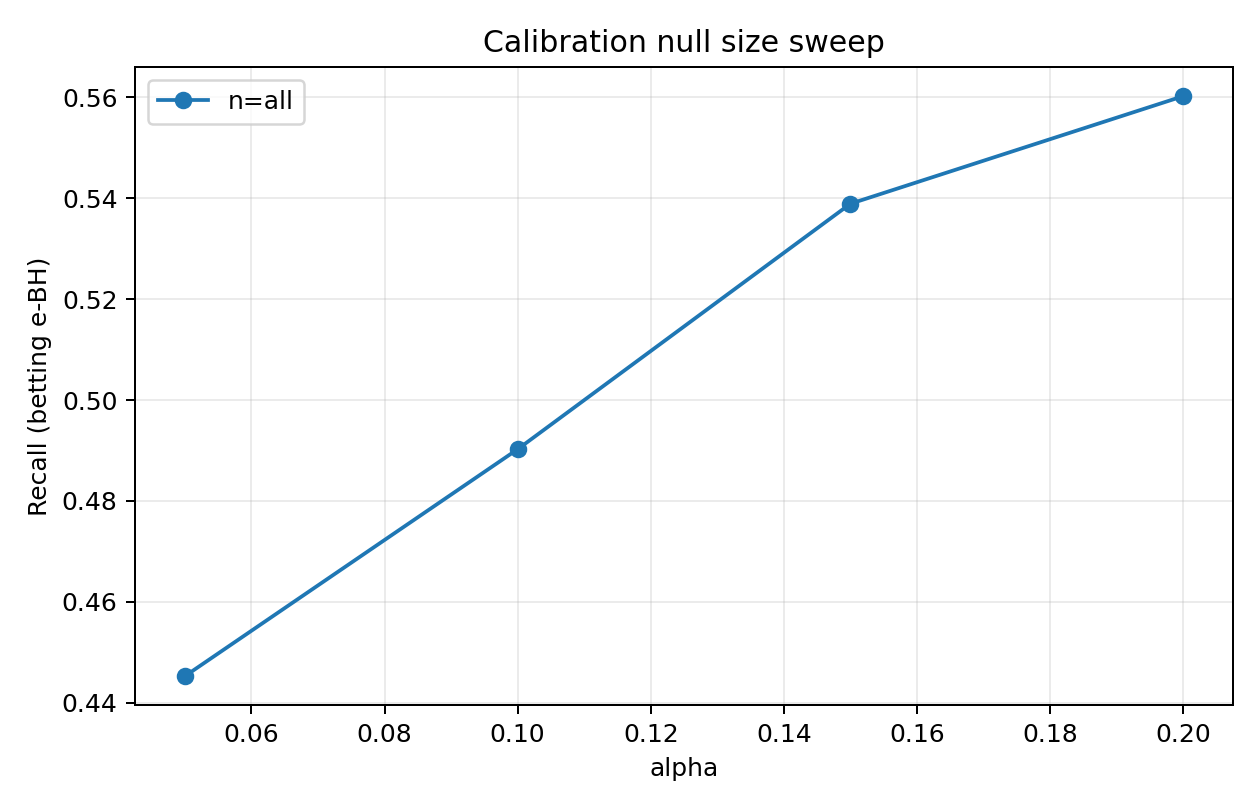

The file beside this chart, header and first rows:
alpha, num_test_families, num_rejected_families, total_rejections, fp, tp, fdp, recall, mean_family_fdp, score_floor, total_pruned, seed, method, cal_null_size, n_cal
0.05, 559, 176, 277, 40, 237, 0.1444, 0.4447, 0.04384, 0.4, 5398, 0, betting, all, 5642
0.1, 559, 185, 289, 43, 246, 0.1488, 0.4615, 0.04801, 0.4, 5398, 0, betting, all, 5642
0.15, 559, 232, 379, 91, 288, 0.2401, 0.5403, 0.1092, 0.4, 5398, 0, betting, all, 5642
0.2, 559, 232, 380, 92, 288, 0.2421, 0.5403, 0.1092, 0.4, 5398, 0, betting, all, 5642
0.05, 559, 156, 246, 23, 223, 0.0935, 0.4099, 0.02628, 0.4, 5426, 1, betting, all, 5078
0.1, 559, 165, 257, 25, 232, 0.09728, 0.4265, 0.02806, 0.4, 5426, 1, betting, all, 5078
0.15, 559, 193, 314, 51, 263, 0.1624, 0.4835, 0.05861, 0.4, 5426, 1, betting, all, 5078
0.2, 559, 197, 324, 52, 272, 0.1605, 0.5, 0.0595, 0.4, 5426, 1, betting, all, 5078
0.05, 559, 169, 247, 10, 237, 0.04049, 0.4187, 0.01401, 0.4, 5739, 2, betting, all, 4988
0.1, 559, 190, 313, 26, 287, 0.08307, 0.5071, 0.02882, 0.4, 5739, 2, betting, all, 4988
0.15, 559, 226, 381, 62, 319, 0.1627, 0.5636, 0.073, 0.4, 5739, 2, betting, all, 4988
0.2, 559, 229, 391, 65, 326, 0.1662, 0.576, 0.07494, 0.4, 5739, 2, betting, all, 4988
0.05, 559, 185, 299, 34, 265, 0.1137, 0.4593, 0.03224, 0.4, 5129, 3, betting, all, 5520
0.1, 559, 194, 313, 36, 277, 0.115, 0.4801, 0.03402, 0.4, 5129, 3, betting, all, 5520
0.15, 559, 236, 385, 80, 305, 0.2078, 0.5286, 0.09506, 0.4, 5129, 3, betting, all, 5520
0.2, 559, 236, 389, 82, 307, 0.2108, 0.5321, 0.09631, 0.4, 5129, 3, betting, all, 5520
0.05, 559, 163, 268, 27, 241, 0.1007, 0.4438, 0.03051, 0.4, 5715, 4, betting, all, 5441
0.1, 559, 176, 297, 31, 266, 0.1044, 0.4899, 0.03468, 0.4, 5715, 4, betting, all, 5441
0.15, 559, 200, 343, 51, 292, 0.1487, 0.5378, 0.06322, 0.4, 5715, 4, betting, all, 5441
0.2, 559, 200, 356, 59, 297, 0.1657, 0.547, 0.06512, 0.4, 5715, 4, betting, all, 5441
0.05, 559, 180, 278, 45, 233, 0.1619, 0.4191, 0.04555, 0.4, 5789, 5, betting, all, 5616
0.1, 559, 188, 293, 47, 246, 0.1604, 0.4424, 0.04794, 0.4, 5789, 5, betting, all, 5616
0.15, 559, 212, 350, 72, 278, 0.2057, 0.5, 0.07419, 0.4, 5789, 5, betting, all, 5616
0.2, 559, 213, 366, 82, 284, 0.224, 0.5108, 0.079, 0.4, 5789, 5, betting, all, 5616
0.05, 559, 191, 315, 33, 282, 0.1048, 0.4593, 0.03737, 0.4, 5599, 6, betting, all, 4857
0.1, 559, 193, 330, 36, 294, 0.1091, 0.4788, 0.03868, 0.4, 5599, 6, betting, all, 4857
0.15, 559, 232, 392, 65, 327, 0.1658, 0.5326, 0.08236, 0.4, 5599, 6, betting, all, 4857
0.2, 559, 233, 404, 73, 331, 0.1807, 0.5391, 0.08562, 0.4, 5599, 6, betting, all, 4857
0.05, 559, 185, 313, 23, 290, 0.07348, 0.4715, 0.02885, 0.4, 5539, 7, betting, all, 5369
0.1, 559, 191, 324, 23, 301, 0.07099, 0.4894, 0.0287, 0.4, 5539, 7, betting, all, 5369
0.15, 559, 226, 412, 67, 345, 0.1626, 0.561, 0.07047, 0.4, 5539, 7, betting, all, 5369
0.2, 559, 267, 494, 121, 373, 0.2449, 0.6065, 0.135, 0.4, 5539, 7, betting, all, 5369
0.05, 559, 187, 314, 32, 282, 0.1019, 0.493, 0.0359, 0.4, 5318, 8, betting, all, 4991
0.1, 559, 214, 376, 53, 323, 0.141, 0.5647, 0.06251, 0.4, 5318, 8, betting, all, 4991
0.15, 559, 250, 449, 109, 340, 0.2428, 0.5944, 0.1285, 0.4, 5318, 8, betting, all, 4991
0.2, 559, 250, 449, 109, 340, 0.2428, 0.5944, 0.1285, 0.4, 5318, 8, betting, all, 4991
0.05, 559, 196, 327, 25, 302, 0.07645, 0.466, 0.03136, 0.4, 5698, 9, betting, all, 5193
0.1, 559, 205, 353, 35, 318, 0.09915, 0.4907, 0.03619, 0.4, 5698, 9, betting, all, 5193
0.15, 559, 235, 435, 72, 363, 0.1655, 0.5602, 0.07313, 0.4, 5698, 9, betting, all, 5193
0.2, 559, 260, 487, 108, 379, 0.2218, 0.5849, 0.1175, 0.4, 5698, 9, betting, all, 5193
0.05, 559, 169, 229, 14, 215, 0.06114, 0.4127, 0.02218, 0.4, 5008, 10, betting, all, 5330
0.1, 559, 198, 289, 35, 254, 0.1211, 0.4875, 0.04482, 0.4, 5008, 10, betting, all, 5330
0.15, 559, 231, 358, 73, 285, 0.2039, 0.547, 0.09384, 0.4, 5008, 10, betting, all, 5330
0.2, 559, 232, 372, 80, 292, 0.2151, 0.5605, 0.09639, 0.4, 5008, 10, betting, all, 5330
0.05, 559, 178, 292, 16, 276, 0.05479, 0.4834, 0.02244, 0.4, 5627, 11, betting, all, 5090
0.1, 559, 227, 400, 72, 328, 0.18, 0.5744, 0.08182, 0.4, 5627, 11, betting, all, 5090
0.15, 559, 230, 418, 79, 339, 0.189, 0.5937, 0.0837, 0.4, 5627, 11, betting, all, 5090
0.2, 559, 258, 482, 119, 363, 0.2469, 0.6357, 0.1279, 0.4, 5627, 11, betting, all, 5090
0.05, 559, 130, 194, 9, 185, 0.04639, 0.3458, 0.01521, 0.4, 5703, 12, betting, all, 4925
0.1, 559, 166, 259, 17, 242, 0.06564, 0.4523, 0.02219, 0.4, 5703, 12, betting, all, 4925
0.15, 559, 169, 272, 20, 252, 0.07353, 0.471, 0.02376, 0.4, 5703, 12, betting, all, 4925
0.2, 559, 171, 277, 23, 254, 0.08303, 0.4748, 0.02429, 0.4, 5703, 12, betting, all, 4925
0.05, 559, 185, 282, 23, 259, 0.08156, 0.4642, 0.03419, 0.4, 5270, 13, betting, all, 5942
0.1, 559, 192, 312, 31, 281, 0.09936, 0.5036, 0.04008, 0.4, 5270, 13, betting, all, 5942
0.15, 559, 213, 355, 50, 305, 0.1408, 0.5466, 0.0638, 0.4, 5270, 13, betting, all, 5942
0.2, 559, 214, 365, 55, 310, 0.1507, 0.5556, 0.06559, 0.4, 5270, 13, betting, all, 5942
0.05, 559, 183, 273, 23, 250, 0.08425, 0.4613, 0.03077, 0.4, 5142, 14, betting, all, 5346
0.1, 559, 191, 295, 27, 268, 0.09153, 0.4945, 0.03219, 0.4, 5142, 14, betting, all, 5346
0.15, 559, 228, 366, 55, 311, 0.1503, 0.5738, 0.06862, 0.4, 5142, 14, betting, all, 5346
0.2, 559, 268, 444, 109, 335, 0.2455, 0.6181, 0.1319, 0.4, 5142, 14, betting, all, 5346
... 20 more rows
